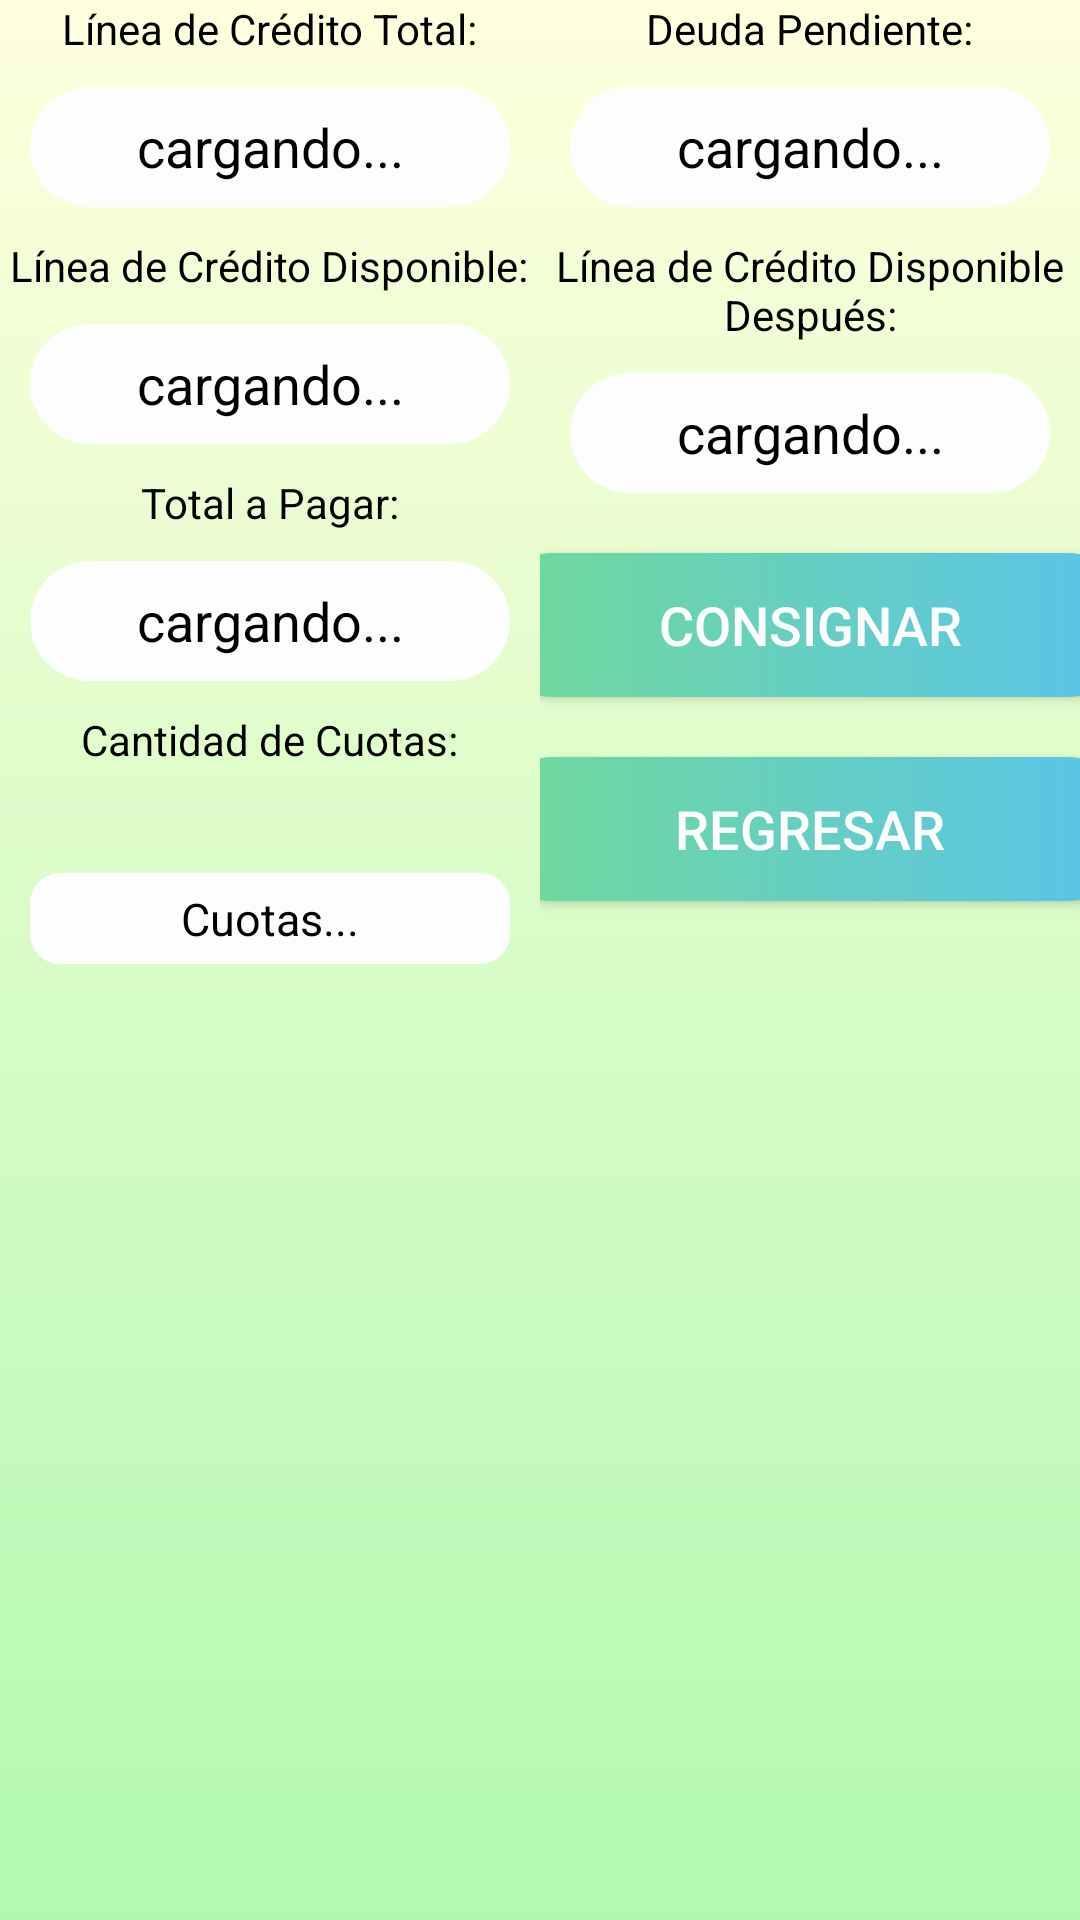

Layout XML and referenced resources for this Android screen:
<!-- AndroidManifest.xml: application theme AppTheme -->
<!-- res/layout/activity_pedido_consignacion.xml -->
<?xml version="1.0" encoding="utf-8"?>
<LinearLayout xmlns:android="http://schemas.android.com/apk/res/android"
    xmlns:tools="http://schemas.android.com/tools"
    android:layout_width="match_parent"
    android:layout_height="match_parent"
    android:orientation="horizontal"
    android:background="@drawable/trial2"
    tools:context="com.upc.gmt.pedido.PedidoConsignacionActivity">

    <ScrollView
        android:layout_width="match_parent"
        android:layout_height="match_parent"
        android:layout_weight="1">

        <LinearLayout
            android:layout_width="match_parent"
            android:layout_height="match_parent"
            android:orientation="vertical">

            <LinearLayout
                android:layout_width="match_parent"
                android:layout_height="match_parent"
                android:orientation="vertical">

                <LinearLayout
                    android:layout_width="match_parent"
                    android:layout_height="match_parent"
                    android:layout_weight="1"
                    android:orientation="vertical">

                    <LinearLayout
                        android:layout_width="match_parent"
                        android:layout_height="wrap_content"
                        android:orientation="vertical">

                        <TextView
                            android:layout_width="wrap_content"
                            android:layout_height="wrap_content"
                            android:layout_gravity="center"
                            android:text="Línea de Crédito Total:"
                            android:textColor="#000000" />

                        <EditText
                            android:id="@+id/txtCreditoTotal"
                            style="@style/editText_style"
                            android:layout_width="wrap_content"
                            android:layout_height="wrap_content"
                            android:layout_gravity="center"
                            android:enabled="false"
                            android:text="cargando..."
                            android:textColor="@android:color/black" />

                    </LinearLayout>

                    <LinearLayout
                        android:layout_width="match_parent"
                        android:layout_height="wrap_content"
                        android:orientation="vertical">

                        <TextView
                            android:layout_width="wrap_content"
                            android:layout_height="wrap_content"
                            android:layout_gravity="center"
                            android:text="Línea de Crédito Disponible:"
                            android:textColor="#000000" />

                        <EditText
                            android:id="@+id/txtCreditoDisponible"
                            style="@style/editText_style"
                            android:layout_width="wrap_content"
                            android:layout_height="wrap_content"
                            android:layout_gravity="center"
                            android:enabled="false"
                            android:text="cargando..."
                            android:textColor="@android:color/black" />

                    </LinearLayout>

                    <LinearLayout
                        android:layout_width="match_parent"
                        android:layout_height="wrap_content"
                        android:orientation="vertical">

                        <TextView
                            android:layout_width="wrap_content"
                            android:layout_height="wrap_content"
                            android:layout_gravity="center"
                            android:text="Total a Pagar:"
                            android:textColor="#000000" />

                        <EditText
                            android:id="@+id/txtTotalConsignacion"
                            style="@style/editText_style"
                            android:layout_width="wrap_content"
                            android:layout_height="wrap_content"
                            android:layout_gravity="center"
                            android:enabled="false"
                            android:text="cargando..."
                            android:textColor="@android:color/black" />

                    </LinearLayout>


                    <LinearLayout
                        android:layout_width="match_parent"
                        android:layout_height="wrap_content"
                        android:orientation="vertical">

                        <TextView
                            android:id="@+id/textView28"
                            android:layout_width="wrap_content"
                            android:layout_height="match_parent"
                            android:layout_gravity="center"
                            android:text="Cantidad de Cuotas:"
                            android:textColor="@android:color/black" />

                        <Spinner
                            android:id="@+id/spnCuotas"
                            style="@style/spinner_style"
                            android:layout_width="wrap_content"
                            android:layout_height="match_parent"
                            android:layout_gravity="center"
                            android:gravity="center" />

                    </LinearLayout>

                    <TableLayout
                        android:layout_width="match_parent"
                        android:layout_height="match_parent"
                        android:stretchColumns="1">

                        <TableRow>

                            <TextView
                                android:id="@+id/txtDetalleCuotas"
                                android:layout_width="match_parent"
                                android:layout_height="match_parent"
                                android:layout_weight="1"
                                android:padding="5dip"
                                android:gravity="top|center"
                                android:text="Cuotas..."
                                android:textSize="15sp"
                                style="@style/txt_style"
                                android:textColor="@android:color/black" />

                        </TableRow>


                    </TableLayout>


                </LinearLayout>

            </LinearLayout>

        </LinearLayout>

    </ScrollView>

    <ScrollView
        android:layout_width="match_parent"
        android:layout_height="match_parent"
        android:layout_weight="1">

        <LinearLayout
            android:layout_width="match_parent"
            android:layout_height="match_parent"
            android:layout_weight="1"
            android:orientation="vertical">

            <LinearLayout
                android:layout_width="match_parent"
                android:layout_height="match_parent"
                android:layout_weight="1"
                android:orientation="vertical">

                <LinearLayout
                    android:layout_width="match_parent"
                    android:layout_height="match_parent"
                    android:orientation="vertical">

                    <LinearLayout
                        android:layout_width="match_parent"
                        android:layout_height="match_parent"
                        android:layout_weight="1"
                        android:gravity="center">

                        <LinearLayout
                            android:layout_width="match_parent"
                            android:layout_height="wrap_content"
                            android:orientation="vertical">

                            <TextView
                                android:layout_width="wrap_content"
                                android:layout_height="wrap_content"
                                android:layout_gravity="center"
                                android:text="Deuda Pendiente:"
                                android:textColor="#000000" />

                            <EditText
                                android:id="@+id/txtDeudaPendiente"
                                style="@style/editText_style"
                                android:layout_width="wrap_content"
                                android:layout_height="wrap_content"
                                android:layout_gravity="center"
                                android:enabled="false"
                                android:text="cargando..."
                                android:textColor="@android:color/black" />

                        </LinearLayout>

                    </LinearLayout>

                    <LinearLayout
                        android:layout_width="match_parent"
                        android:layout_height="match_parent"
                        android:layout_weight="1"
                        android:gravity="center">

                        <LinearLayout
                            android:layout_width="match_parent"
                            android:layout_height="wrap_content"
                            android:orientation="vertical">

                            <TextView
                                android:layout_width="wrap_content"
                                android:layout_height="wrap_content"
                                android:layout_gravity="center"
                                android:gravity="center"
                                android:text="Línea de Crédito Disponible Después:"
                                android:textColor="#000000" />

                            <EditText
                                android:id="@+id/txtCreditoDespues"
                                style="@style/editText_style"
                                android:layout_width="wrap_content"
                                android:layout_height="wrap_content"
                                android:layout_gravity="center"
                                android:enabled="false"
                                android:text="cargando..."
                                android:textColor="@android:color/black" />

                        </LinearLayout>

                    </LinearLayout>


                </LinearLayout>
            </LinearLayout>

            <LinearLayout
                android:layout_width="match_parent"
                android:layout_height="match_parent"
                android:layout_weight="1"
                android:orientation="vertical">

                <LinearLayout
                    android:layout_width="match_parent"
                    android:layout_height="wrap_content"
                    android:orientation="vertical">

                    <Button
                        android:id="@+id/btnAceptar"
                        style="@style/button_style"
                        android:layout_width="219dp"
                        android:layout_gravity="center"
                        android:onClick="onAceptarConsignacion"
                        android:text="CONSIGNAR" />

                    <Button
                        style="@style/button_style"
                        android:layout_width="219dp"
                        android:layout_gravity="center"
                        android:onClick="onRegresarConsignacion"
                        android:text="REGRESAR" />

                </LinearLayout>
            </LinearLayout>

        </LinearLayout>

    </ScrollView>

</LinearLayout>
<!-- resources referenced by this layout -->
<resources>
  <!-- drawable trial2 (drawable) -->
  <?xml version="1.0" encoding="utf-8"?>
  <shape xmlns:android="http://schemas.android.com/apk/res/android">
      <gradient
          android:startColor="#ffffdd"
          android:endColor="#b1f9b1"
          android:angle="270" />
  </shape>
  <style name="button_style">
          <item name="android:background">@drawable/button_background</item>
          <item name="android:layout_margin">10dp</item>
          <item name="android:textColor">#FDFDFE</item>
          <item name="android:textAllCaps">false</item>
          <item name="android:textSize">18sp</item>
          <item name="android:layout_width">match_parent</item>
          <item name="android:layout_height">0dp</item>
          <item name="android:layout_weight">1</item>
      </style>
  <style name="editText_style">
          <item name="android:gravity">center</item>
          <item name="android:background">@drawable/edittext_background</item>
          <item name="android:layout_margin">10dp</item>
          <item name="android:layout_width">match_parent</item>
          <item name="android:layout_height">0dp</item>
          <item name="android:layout_weight">1</item>
          <item name="android:ems">10</item>
      </style>
  <style name="spinner_style">
          <item name="android:background">@drawable/spinner_bg</item>
          <item name="android:layout_marginLeft">15dp</item>
          <item name="android:layout_marginRight">15dp</item>
          <item name="android:layout_marginBottom">15dp</item>
          <item name="android:paddingLeft">8dp</item>
          <item name="android:paddingTop">5dp</item>
          <item name="android:paddingBottom">5dp</item>
      </style>
  <style name="txt_style">
          <item name="android:gravity">center</item>
          <item name="android:background">@drawable/txt_backgroud</item>
          <item name="android:layout_margin">10dp</item>
          <item name="android:layout_width">match_parent</item>
          <item name="android:layout_height">0dp</item>
          <item name="android:layout_weight">1</item>
          <item name="android:ems">10</item>
      </style>
  <style name="AppTheme" parent="Base.Theme.AppCompat.Light.DarkActionBar">
          
          <item name="colorPrimary">@color/colorPrimary</item>
          <item name="colorPrimaryDark">@color/colorPrimaryDark</item>
          <item name="colorAccent">@color/colorAccent</item>
          
      </style>
  <!-- drawable button_background (drawable) -->
  <?xml version="1.0" encoding="utf-8"?>
  <selector xmlns:android="http://schemas.android.com/apk/res/android">
      <item>
          <shape android:shape="rectangle">
              <corners android:radius="50dp" />
              <solid android:color="#FDFDFE" />
              <size android:height="25dp" />
              <gradient android:startColor="#71DA98" android:endColor="#59C3ED" />
  
          </shape>
      </item>
  </selector>
  <!-- drawable edittext_background (drawable) -->
  <?xml version="1.0" encoding="utf-8"?>
  <selector xmlns:android="http://schemas.android.com/apk/res/android">
      <item>
          <shape android:shape="rectangle">
              <corners android:radius="50dp" />
              <solid android:color="#FDFDFE" />
              <size android:height="40dp" />
          </shape>
      </item>
  </selector>
  <!-- drawable txt_backgroud (drawable) -->
  <?xml version="1.0" encoding="utf-8"?>
  <selector xmlns:android="http://schemas.android.com/apk/res/android">
      <item>
          <shape android:shape="rectangle">
              <corners android:radius="10dp" />
              <solid android:color="#FDFDFE" />
              <size android:height="10dp" />
          </shape>
      </item>
  </selector>
  <color name="colorPrimary">#547e4d</color>
  <color name="colorPrimaryDark">#64997d</color>
  <color name="colorAccent">#3841e4</color>
</resources>
